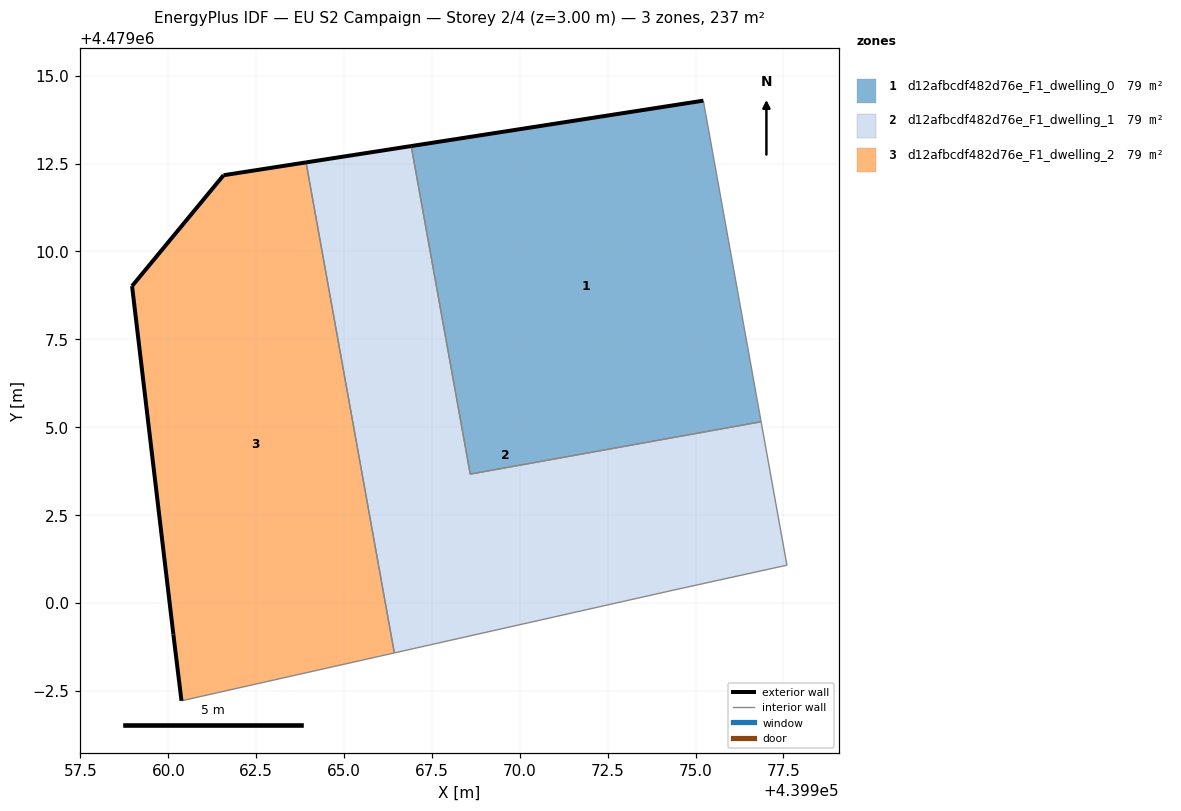
=== STOREY PLAN SPEC (per zone: floor XY polygon, exterior-wall plan segments, windows/doors) ===
zone 1: d12afbcdf482d76e_F1_dwelling_0  (78.9 m²)
  floor: (439976.87, 4479005.16) (439975.22, 4479014.29) (439966.91, 4479013.00) (439968.59, 4479003.67)
  exterior wall: (439966.91, 4479013.00) – (439975.22, 4479014.29)  [8.4 m]
  interior walls: 3
zone 2: d12afbcdf482d76e_F1_dwelling_1  (78.9 m²)
  floor: (439976.67, 4479000.87) (439977.60, 4479001.07) (439976.87, 4479005.16) (439968.59, 4479003.67) (439966.91, 4479013.00) (439963.92, 4479012.53) (439966.43, 4478998.58) (439974.33, 4479000.36)
  exterior wall: (439963.92, 4479012.53) – (439966.91, 4479013.00)  [3.0 m]
  interior walls: 7
zone 3: d12afbcdf482d76e_F1_dwelling_2  (78.9 m²)
  floor: (439966.43, 4478998.58) (439963.92, 4479012.53) (439961.57, 4479012.17) (439958.97, 4479009.01) (439960.14, 4478999.10) (439960.37, 4478997.21)
  exterior wall: (439961.57, 4479012.17) – (439963.92, 4479012.53)  [2.4 m]
  exterior wall: (439960.37, 4478997.21) – (439960.14, 4478999.10)  [1.9 m]
  exterior wall: (439960.14, 4478999.10) – (439958.97, 4479009.01)  [10.0 m]
  exterior wall: (439958.97, 4479009.01) – (439961.57, 4479012.17)  [4.1 m]
  interior walls: 2

=== DERIVED (storey summary) ===
Building: EU S2 Campaign
Storey: 2 of 4  (floor level z = 3.00 m)
Storey gross floor area: 236.7 m²
Zones on this storey: 3
  - d12afbcdf482d76e_F1_dwelling_0: floor 78.9 m²; exterior wall 8.4 m (25.2 m²); WWR 0.0%
  - d12afbcdf482d76e_F1_dwelling_1: floor 78.9 m²; exterior wall 3.0 m (9.1 m²); WWR 0.0%
  - d12afbcdf482d76e_F1_dwelling_2: floor 78.9 m²; exterior wall 18.3 m (55.0 m²); WWR 0.0%
Zone adjacency (shared interzone walls):
  - d12afbcdf482d76e_F1_dwelling_0 ↔ d12afbcdf482d76e_F1_dwelling_1
  - d12afbcdf482d76e_F1_dwelling_1 ↔ d12afbcdf482d76e_F1_dwelling_2